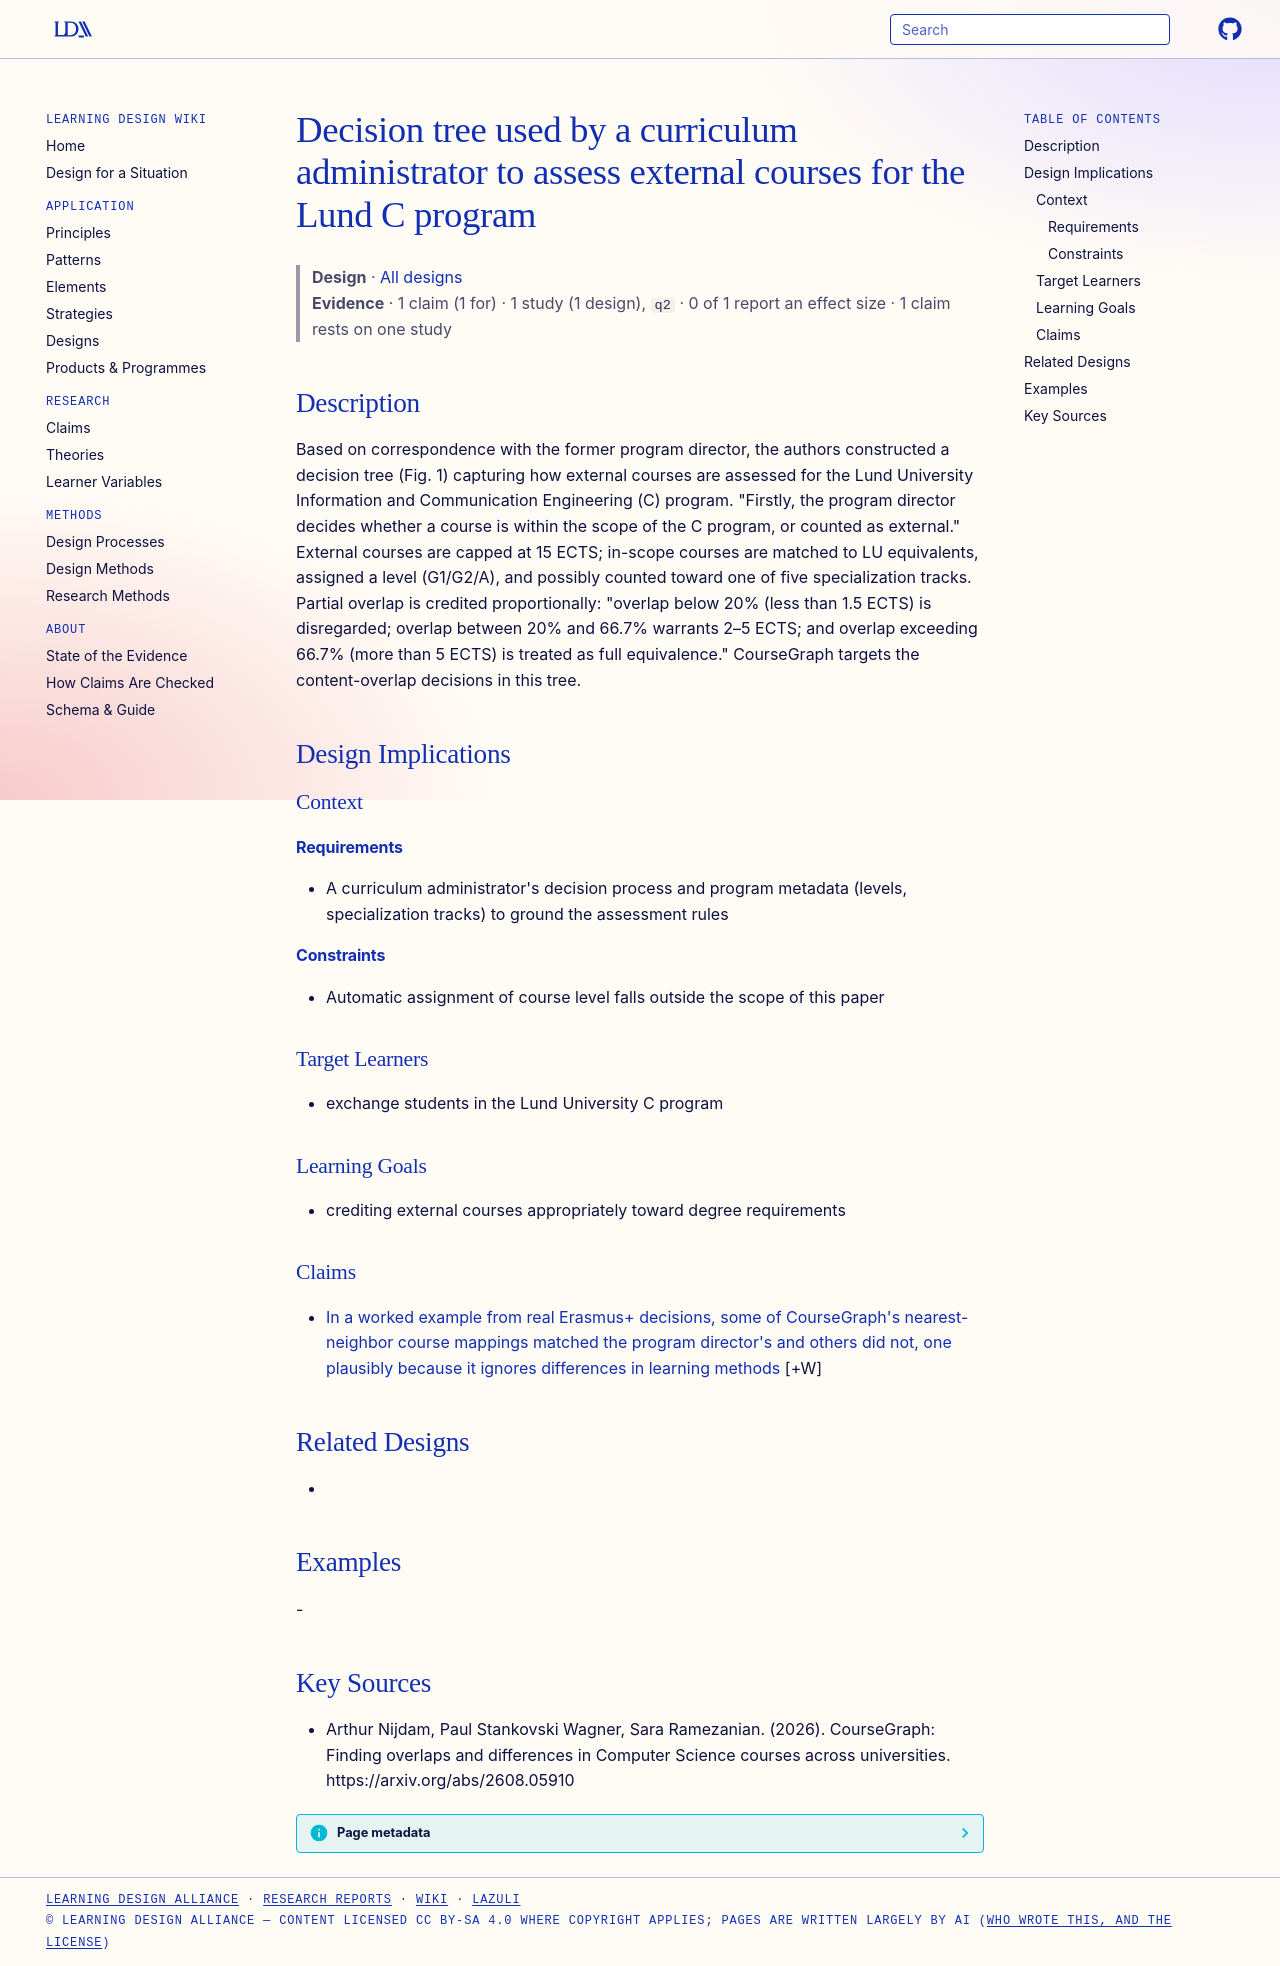

repository: Learning-Design-Alliance/learning-wiki · page: designs/lu-c-program-external-course-decision-tree/index.html · generator: mkdocs

---
type: design
id: lu-c-program-external-course-decision-tree
title: Decision tree used by a curriculum administrator to assess external courses for the Lund C program
description: Based on correspondence with the former program director, the authors constructed a decision tree (Fig.
status: review
generated:
  by: "process:settle-candidates"
  at: 2026-10-10
sources:
  - id: arthur-nijdam-2026
    resource: "https://arxiv.org/abs/2608.05910"
    title: "Arthur Nijdam, Paul Stankovski Wagner, Sara Ramezanian. (2026). CourseGraph: Finding overlaps and differences in Computer Science courses across universities. https://arxiv.org/abs/2608.05910"
    author: Arthur Nijdam, Paul Stankovski Wagner, Sara Ramezanian
---

# Decision tree used by a curriculum administrator to assess external courses for the Lund C program

> **Design** · [All designs](index.md)
> **Evidence** · 1 claim (1 for) · 1 study (1 design), `q2` · 0 of 1 report an effect size · 1 claim rests on one study

## Description
Based on correspondence with the former program director, the authors constructed a decision tree (Fig. 1) capturing how external courses are assessed for the Lund University Information and Communication Engineering (C) program. "Firstly, the program director decides whether a course is within the scope of the C program, or counted as external." External courses are capped at 15 ECTS; in-scope courses are matched to LU equivalents, assigned a level (G1/G2/A), and possibly counted toward one of five specialization tracks. Partial overlap is credited proportionally: "overlap below 20% (less than 1.5 ECTS) is disregarded; overlap between 20% and 66.7% warrants 2–5 ECTS; and overlap exceeding 66.7% (more than 5 ECTS) is treated as full equivalence." CourseGraph targets the content-overlap decisions in this tree.

## Design Implications

### Context
#### Requirements
- A curriculum administrator's decision process and program metadata (levels, specialization tracks) to ground the assessment rules
#### Constraints
- Automatic assignment of course level falls outside the scope of this paper

### Target Learners
- exchange students in the Lund University C program

### Learning Goals
- crediting external courses appropriately toward degree requirements

### Claims

- [In a worked example from real Erasmus+ decisions, some of CourseGraph's nearest-neighbor course mappings matched the program director's and others did not, one plausibly because it ignores differences in learning methods](../claims/coursegraph-mappings-align-with-program-director.md) [+W]

## Related Designs
- 

## Examples
-

## Key Sources
- Arthur Nijdam, Paul Stankovski Wagner, Sara Ramezanian. (2026). CourseGraph: Finding overlaps and differences in Computer Science courses across universities. https://arxiv.org/abs/2608.05910
